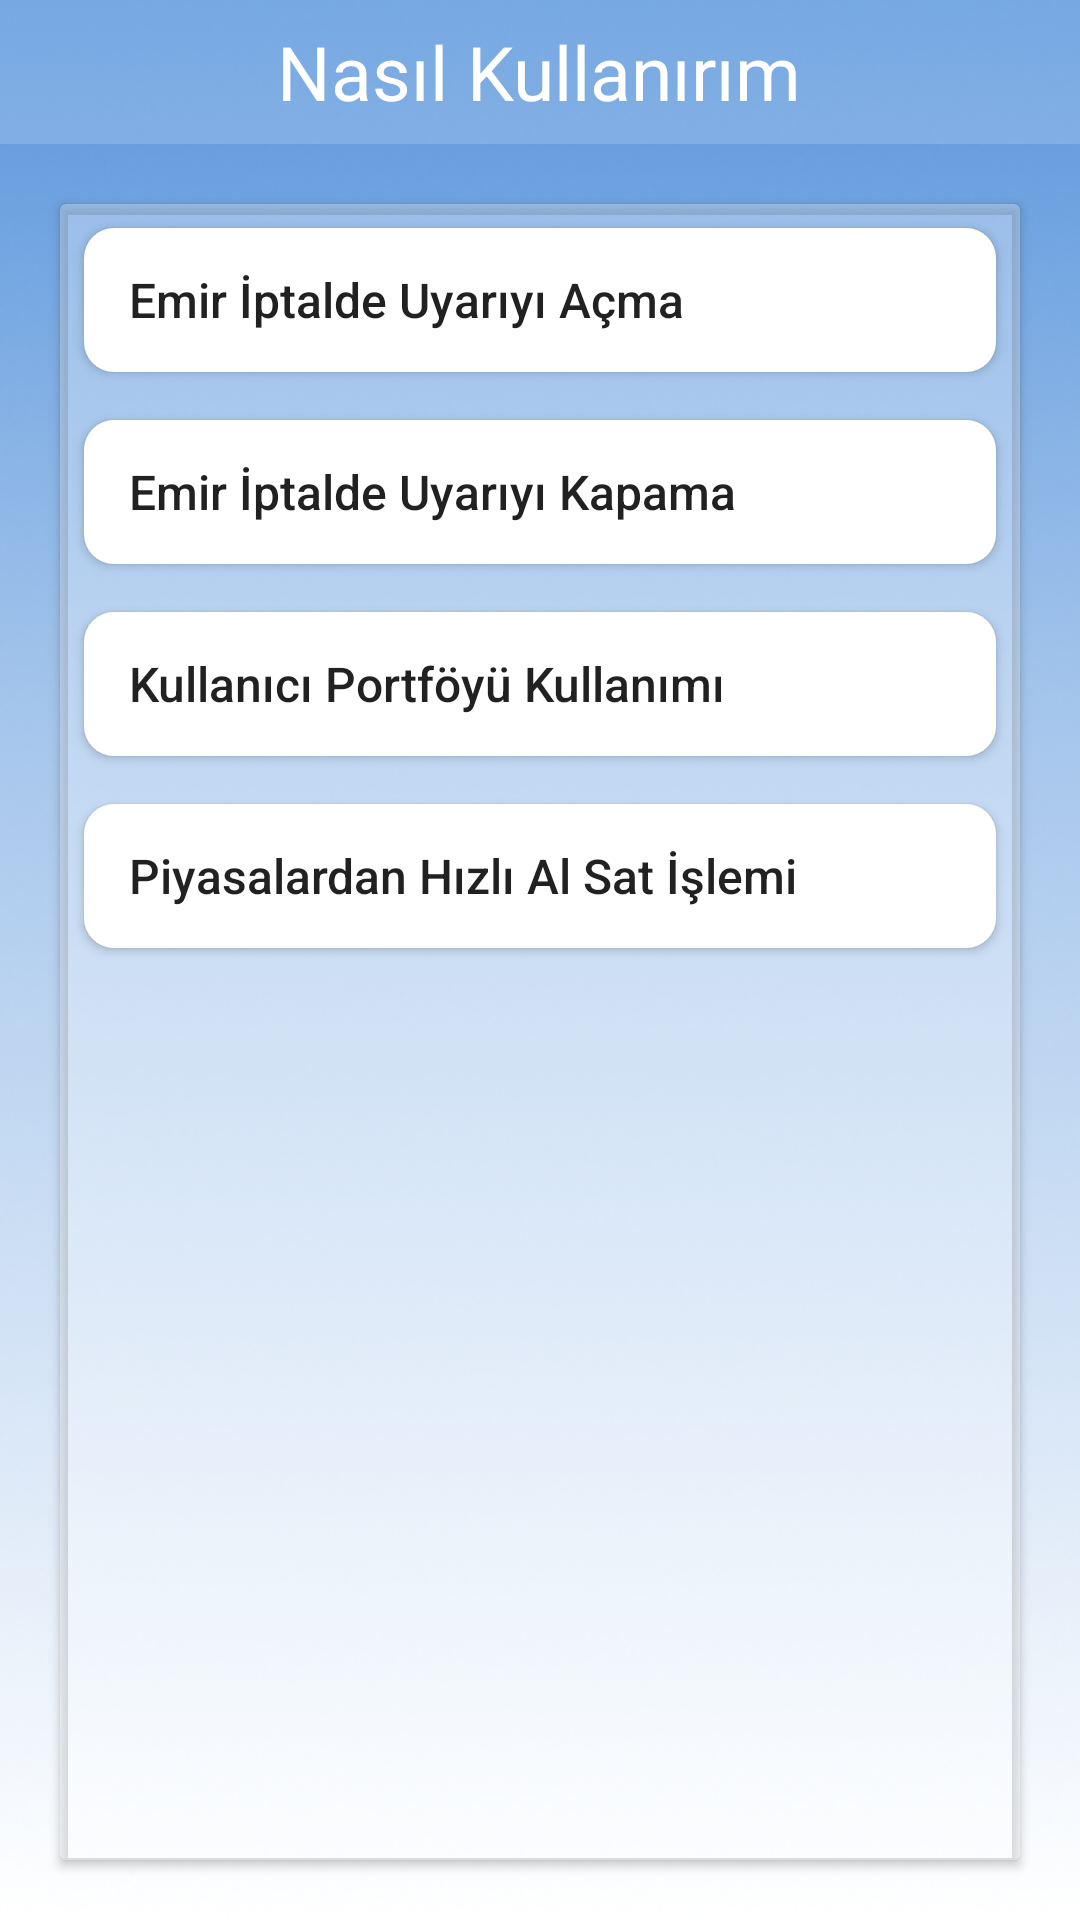

Write the Android layout XML for this screen, with the resource values it uses.
<!-- AndroidManifest.xml: application theme AppTheme -->
<!-- res/layout/fragment_userguide.xml -->
<?xml version="1.0" encoding="utf-8"?>
<LinearLayout xmlns:android="http://schemas.android.com/apk/res/android"
    xmlns:app="http://schemas.android.com/apk/res-auto"
    xmlns:tools="http://schemas.android.com/tools"
    android:layout_width="match_parent"
    android:layout_height="match_parent"
    android:background="@drawable/background_account_pages"
    android:orientation="vertical">

    <LinearLayout
        android:layout_width="match_parent"
        android:layout_height="wrap_content"
        android:background="@drawable/background_account_tablayout"
        android:orientation="horizontal">

        <Button
            android:id="@+id/btn_back"
            android:layout_width="0dp"
            android:layout_height="wrap_content"
            android:layout_weight="1"
            android:background="@drawable/background_account_tablayout"
            android:drawableLeft="@drawable/ic_baseline_arrow_back_ios_24"
            android:paddingLeft="15dp"
            android:textColor="#fff"
            android:textSize="16sp" />

        <TextView
            android:layout_width="0dp"
            android:layout_height="match_parent"
            android:layout_weight="9"
            android:gravity="center_vertical|center_horizontal"
            android:text="Nasıl Kullanırım"
            android:textColor="#fff"
            android:textSize="25sp" />

        <TextView
            android:layout_width="0dp"
            android:layout_height="match_parent"
            android:layout_weight="1" />

    </LinearLayout>

    <androidx.cardview.widget.CardView
        android:layout_width="match_parent"
        android:layout_height="match_parent"
        android:layout_margin="20dp"
        app:cardBackgroundColor="#4BFFFFFF">

        <LinearLayout
            android:layout_width="match_parent"
            android:layout_height="match_parent"
            android:orientation="vertical">

            <Button
                android:id="@+id/btn_cancelOrderOpen"
                android:layout_width="match_parent"
                android:layout_height="wrap_content"
                android:layout_margin="8dp"
                android:background="@drawable/menu_button_shape"
                android:gravity="left|center_vertical"
                android:paddingHorizontal="15dp"
                android:text="Emir İptalde Uyarıyı Açma"
                android:textAllCaps="false"
                android:textSize="16sp" />

            <Button
                android:id="@+id/btn_cancelOrderClose"
                android:layout_width="match_parent"
                android:layout_height="wrap_content"
                android:layout_margin="8dp"
                android:background="@drawable/menu_button_shape"
                android:gravity="left|center_vertical"
                android:paddingHorizontal="15dp"
                android:text="Emir İptalde Uyarıyı Kapama"
                android:textAllCaps="false"
                android:textSize="16sp" />

            <Button
                android:id="@+id/btn_portfoy"
                android:layout_width="match_parent"
                android:layout_height="wrap_content"
                android:layout_margin="8dp"
                android:background="@drawable/menu_button_shape"
                android:gravity="left|center_vertical"
                android:paddingHorizontal="15dp"
                android:text="Kullanıcı Portföyü Kullanımı"
                android:textAllCaps="false"
                android:textSize="16sp" />

            <Button
                android:id="@+id/btn_fastBuySell"
                android:layout_width="match_parent"
                android:layout_height="wrap_content"
                android:layout_margin="8dp"
                android:background="@drawable/menu_button_shape"
                android:gravity="left|center_vertical"
                android:paddingHorizontal="15dp"
                android:text="Piyasalardan Hızlı Al Sat İşlemi"
                android:textAllCaps="false"
                android:textSize="16sp" />

        </LinearLayout>

    </androidx.cardview.widget.CardView>
</LinearLayout>
<!-- resources referenced by this layout -->
<resources>
  <!-- drawable background_account_pages: png bitmap (drawable, 215508 bytes) -->
  <!-- drawable background_account_tablayout: png bitmap (drawable, 14044 bytes) -->
  <!-- drawable menu_button_shape (drawable) -->
  <?xml version="1.0" encoding="utf-8"?>
  <shape xmlns:android="http://schemas.android.com/apk/res/android"
      android:shape="rectangle">
  
      <solid android:color="#FFFFFF"/>
      <corners android:radius="10dp" />
  </shape>
  <style name="AppTheme" parent="Theme.AppCompat.Light.NoActionBar">
          
          <item name="colorPrimary">#5E98DC</item>
          <item name="colorPrimaryDark">@color/colorPrimaryDark</item>
          <item name="colorAccent">#4073AE</item>
      </style>
  <color name="colorPrimaryDark">#3700B3</color>
</resources>
